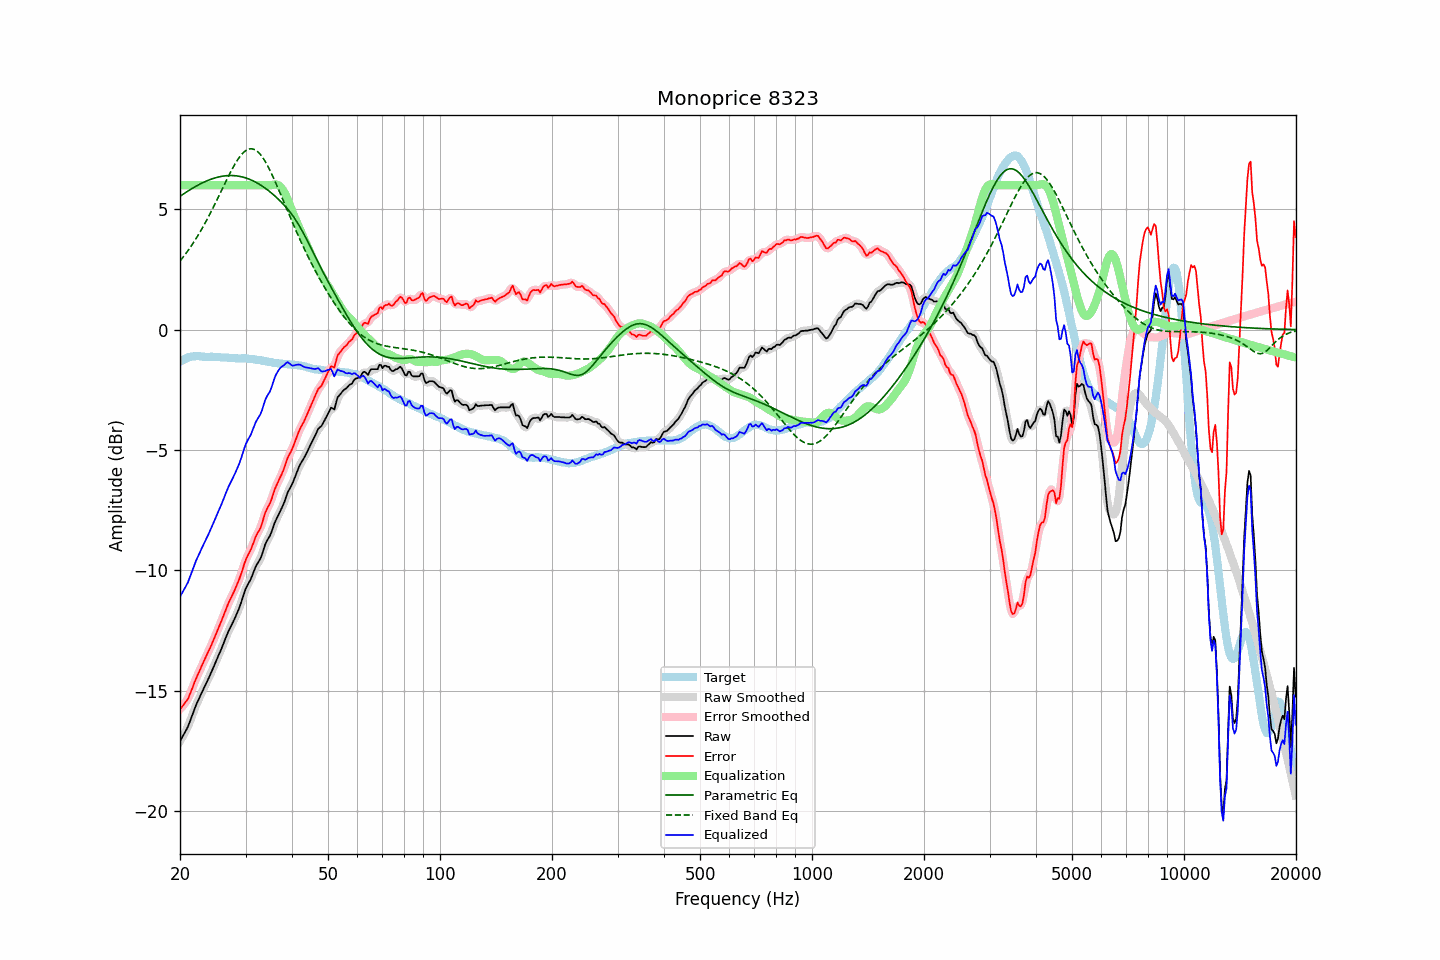

Values plotted in this chart, from the file beside it:
frequency, raw, error, smoothed, error_smoothed, equalization, parametric_eq, fixed_band_eq, equalized_raw, equalized_smoothed, target
20.00, -17.10, -15.77, -17.09, -15.77, 6.00, 5.54, 2.86, -11.10, -11.09, -1.33
20.20, -16.98, -15.69, -16.99, -15.70, 6.00, 5.59, 2.94, -10.98, -10.99, -1.29
20.40, -16.86, -15.61, -16.87, -15.62, 6.00, 5.63, 3.02, -10.86, -10.87, -1.25
20.61, -16.74, -15.51, -16.75, -15.53, 6.00, 5.68, 3.11, -10.74, -10.75, -1.23
20.81, -16.62, -15.43, -16.62, -15.43, 6.00, 5.72, 3.20, -10.62, -10.62, -1.19
21.02, -16.49, -15.34, -16.48, -15.32, 6.00, 5.76, 3.29, -10.49, -10.48, -1.15
21.23, -16.31, -15.17, -16.31, -15.18, 6.00, 5.80, 3.38, -10.31, -10.31, -1.14
21.44, -16.13, -15.01, -16.14, -15.01, 6.00, 5.85, 3.48, -10.13, -10.14, -1.12
21.66, -15.95, -14.84, -15.95, -14.84, 6.00, 5.89, 3.58, -9.95, -9.95, -1.11
21.87, -15.77, -14.66, -15.77, -14.67, 6.00, 5.92, 3.68, -9.77, -9.77, -1.11
22.09, -15.60, -14.50, -15.61, -14.50, 6.00, 5.96, 3.79, -9.60, -9.61, -1.10
22.31, -15.45, -14.35, -15.45, -14.35, 6.00, 6.00, 3.89, -9.45, -9.45, -1.10
22.54, -15.31, -14.21, -15.31, -14.20, 6.00, 6.04, 4.00, -9.31, -9.31, -1.10
22.76, -15.16, -14.05, -15.16, -14.05, 6.00, 6.07, 4.12, -9.16, -9.16, -1.11
22.99, -15.02, -13.90, -15.02, -13.90, 6.00, 6.10, 4.23, -9.02, -9.02, -1.12
23.22, -14.88, -13.76, -14.88, -13.75, 6.00, 6.13, 4.35, -8.88, -8.88, -1.12
23.45, -14.74, -13.61, -14.74, -13.61, 6.00, 6.16, 4.48, -8.74, -8.74, -1.13
23.69, -14.60, -13.47, -14.60, -13.47, 6.00, 6.19, 4.60, -8.60, -8.60, -1.13
23.92, -14.46, -13.33, -14.46, -13.33, 6.00, 6.22, 4.73, -8.46, -8.46, -1.13
24.16, -14.31, -13.19, -14.31, -13.18, 6.00, 6.24, 4.86, -8.31, -8.31, -1.12
24.40, -14.15, -13.02, -14.16, -13.03, 6.00, 6.27, 4.99, -8.15, -8.16, -1.12
24.65, -14.00, -12.87, -14.00, -12.87, 6.00, 6.29, 5.12, -8.00, -8.00, -1.13
24.89, -13.85, -12.71, -13.84, -12.71, 6.00, 6.31, 5.26, -7.85, -7.84, -1.14
25.14, -13.69, -12.55, -13.69, -12.55, 6.00, 6.33, 5.39, -7.69, -7.69, -1.14
25.39, -13.53, -12.39, -13.54, -12.40, 6.00, 6.34, 5.53, -7.53, -7.54, -1.14
25.65, -13.38, -12.24, -13.38, -12.23, 6.00, 6.36, 5.67, -7.38, -7.38, -1.15
25.91, -13.22, -12.07, -13.22, -12.06, 6.00, 6.37, 5.81, -7.22, -7.22, -1.16
26.16, -13.05, -11.89, -13.05, -11.90, 6.00, 6.38, 5.95, -7.05, -7.05, -1.16
26.43, -12.88, -11.73, -12.88, -11.72, 6.00, 6.39, 6.09, -6.88, -6.88, -1.16
26.69, -12.72, -11.56, -12.72, -11.55, 6.00, 6.40, 6.22, -6.72, -6.72, -1.16
26.96, -12.55, -11.38, -12.56, -11.40, 6.00, 6.40, 6.36, -6.55, -6.56, -1.17
27.23, -12.41, -11.24, -12.42, -11.25, 6.00, 6.40, 6.49, -6.41, -6.42, -1.17
27.50, -12.28, -11.11, -12.28, -11.11, 6.00, 6.40, 6.62, -6.28, -6.28, -1.17
27.77, -12.15, -10.97, -12.15, -10.97, 6.00, 6.40, 6.74, -6.15, -6.15, -1.18
28.05, -12.01, -10.83, -12.01, -10.82, 6.00, 6.40, 6.86, -6.01, -6.01, -1.18
28.33, -11.86, -10.67, -11.86, -10.67, 6.00, 6.39, 6.97, -5.86, -5.86, -1.19
28.62, -11.70, -10.51, -11.71, -10.51, 6.00, 6.38, 7.07, -5.70, -5.71, -1.19
28.90, -11.54, -10.35, -11.53, -10.34, 6.00, 6.37, 7.17, -5.54, -5.53, -1.20
29.19, -11.35, -10.15, -11.34, -10.15, 6.00, 6.36, 7.25, -5.35, -5.34, -1.20
29.48, -11.14, -9.95, -11.14, -9.95, 6.00, 6.34, 7.33, -5.14, -5.14, -1.19
29.78, -10.93, -9.74, -10.94, -9.74, 6.00, 6.32, 7.39, -4.93, -4.94, -1.20
30.08, -10.74, -9.56, -10.76, -9.56, 6.00, 6.30, 7.44, -4.74, -4.76, -1.19
30.38, -10.61, -9.40, -10.62, -9.41, 6.00, 6.28, 7.48, -4.61, -4.62, -1.21
30.68, -10.49, -9.28, -10.49, -9.28, 6.00, 6.25, 7.51, -4.49, -4.49, -1.21
30.99, -10.37, -9.15, -10.36, -9.14, 6.00, 6.23, 7.52, -4.37, -4.36, -1.22
31.30, -10.20, -8.98, -10.20, -8.98, 6.00, 6.20, 7.51, -4.20, -4.20, -1.22
31.61, -10.03, -8.81, -10.03, -8.80, 6.00, 6.16, 7.49, -4.03, -4.03, -1.23
31.93, -9.86, -8.62, -9.88, -8.63, 6.00, 6.13, 7.46, -3.86, -3.88, -1.25
32.24, -9.74, -8.48, -9.75, -8.50, 6.00, 6.09, 7.41, -3.74, -3.75, -1.26
32.57, -9.63, -8.37, -9.63, -8.37, 6.00, 6.06, 7.35, -3.63, -3.63, -1.26
32.89, -9.52, -8.25, -9.50, -8.23, 6.00, 6.01, 7.28, -3.52, -3.50, -1.27
33.22, -9.35, -8.06, -9.33, -8.05, 6.00, 5.97, 7.19, -3.35, -3.33, -1.29
33.55, -9.13, -7.84, -9.14, -7.84, 6.00, 5.93, 7.10, -3.13, -3.14, -1.29
33.89, -8.92, -7.61, -8.94, -7.63, 6.00, 5.88, 6.99, -2.92, -2.94, -1.32
34.23, -8.78, -7.47, -8.79, -7.47, 6.00, 5.83, 6.87, -2.78, -2.79, -1.32
34.57, -8.67, -7.33, -8.67, -7.33, 6.00, 5.78, 6.75, -2.67, -2.67, -1.34
34.92, -8.56, -7.21, -8.54, -7.20, 6.00, 5.73, 6.61, -2.56, -2.54, -1.35
35.27, -8.39, -7.04, -8.39, -7.02, 6.01, 5.67, 6.48, -2.39, -2.38, -1.35
35.62, -8.20, -6.83, -8.21, -6.83, 6.02, 5.61, 6.33, -2.18, -2.18, -1.37
35.97, -8.01, -6.62, -8.03, -6.65, 6.03, 5.56, 6.18, -1.98, -1.99, -1.39
... 635 more rows
